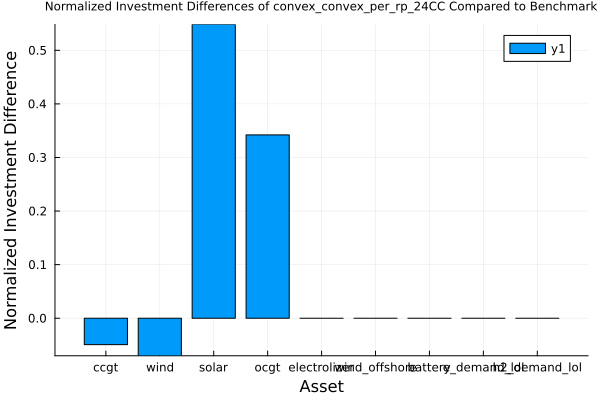

The file beside this chart, header and first rows:
asset, benchmark_solution, approximation_solution, diff
ccgt, 1.24, 1.179, -0.04935
wind, 2.488, 2.313, -0.07014
solar, 1.223, 1.893, 0.5484
ocgt, 0.0, 0.3421, 0.3421
electrolizer, 1.0, 1.0, 0.0
wind_offshore, 0.0, 0.0, 0.0
battery, 0.0, 0.0, 0.0
e_demand_lol, 0.0, 0.0, 0.0
h2_demand_lol, 0.0, 0.0, 0.0
